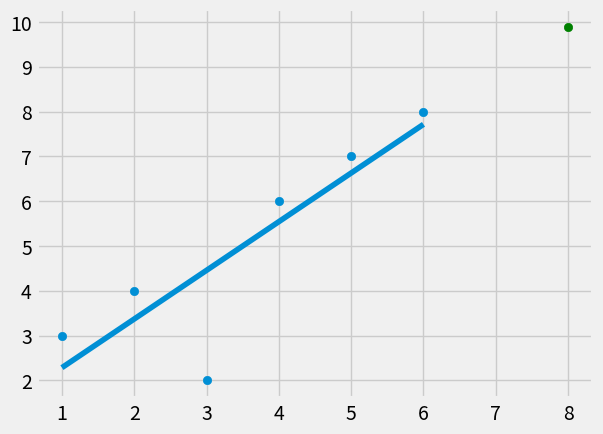

Generate this figure with matplotlib:
from statistics import mean
import numpy as np
import matplotlib.pyplot as plt
from matplotlib import style
import random

style.use('fivethirtyeight')

xs = np.array([1, 2, 3, 4, 5, 6], dtype=np.float64)
ys = np.array([3, 4, 2, 6, 7, 8], dtype=np.float64)


def creat_dataset(hm, variance, step=2, correlation=False):
    return np.array(xs, dtype=np.float64), np.array(ys, dtype=np.float64)


# plt.scatter(xs, ys)
# plt.show()


def best_fit_slope_and_intersept(xs, ys):
    m = (((mean(xs) * mean(ys)) - mean(xs * ys)) /
         ((mean(xs) * mean(xs)) - mean(xs * xs)))
    b = mean(ys) - m * mean(xs)
    return m, b


def squareed_error(ys_origin, ys_line):
    return sum((ys_origin - ys_line) ** 2)


def coefficient_of_determination(ys_origin, ys_line):
    y_mean_line = [mean(ys_origin) for y in ys_origin]
    squareed_error_regr = squareed_error(ys_origin, ys_line)
    squareed_error_y_mean = squareed_error(ys_origin, y_mean_line)

    return 1 - (squareed_error_regr / squareed_error_y_mean)


m, b = best_fit_slope_and_intersept(xs, ys)

print(m, b)

# plt.plot(m)
# plt.show()

regression_line = [(m * x) + b for x in xs]

predict_x = 8
predict_y = [(m * predict_x) + b]

r_squared = coefficient_of_determination(ys, regression_line)
print(r_squared)

plt.scatter(xs, ys)
plt.scatter(predict_x, predict_y, color='g')
plt.plot(xs, regression_line)
plt.show()
